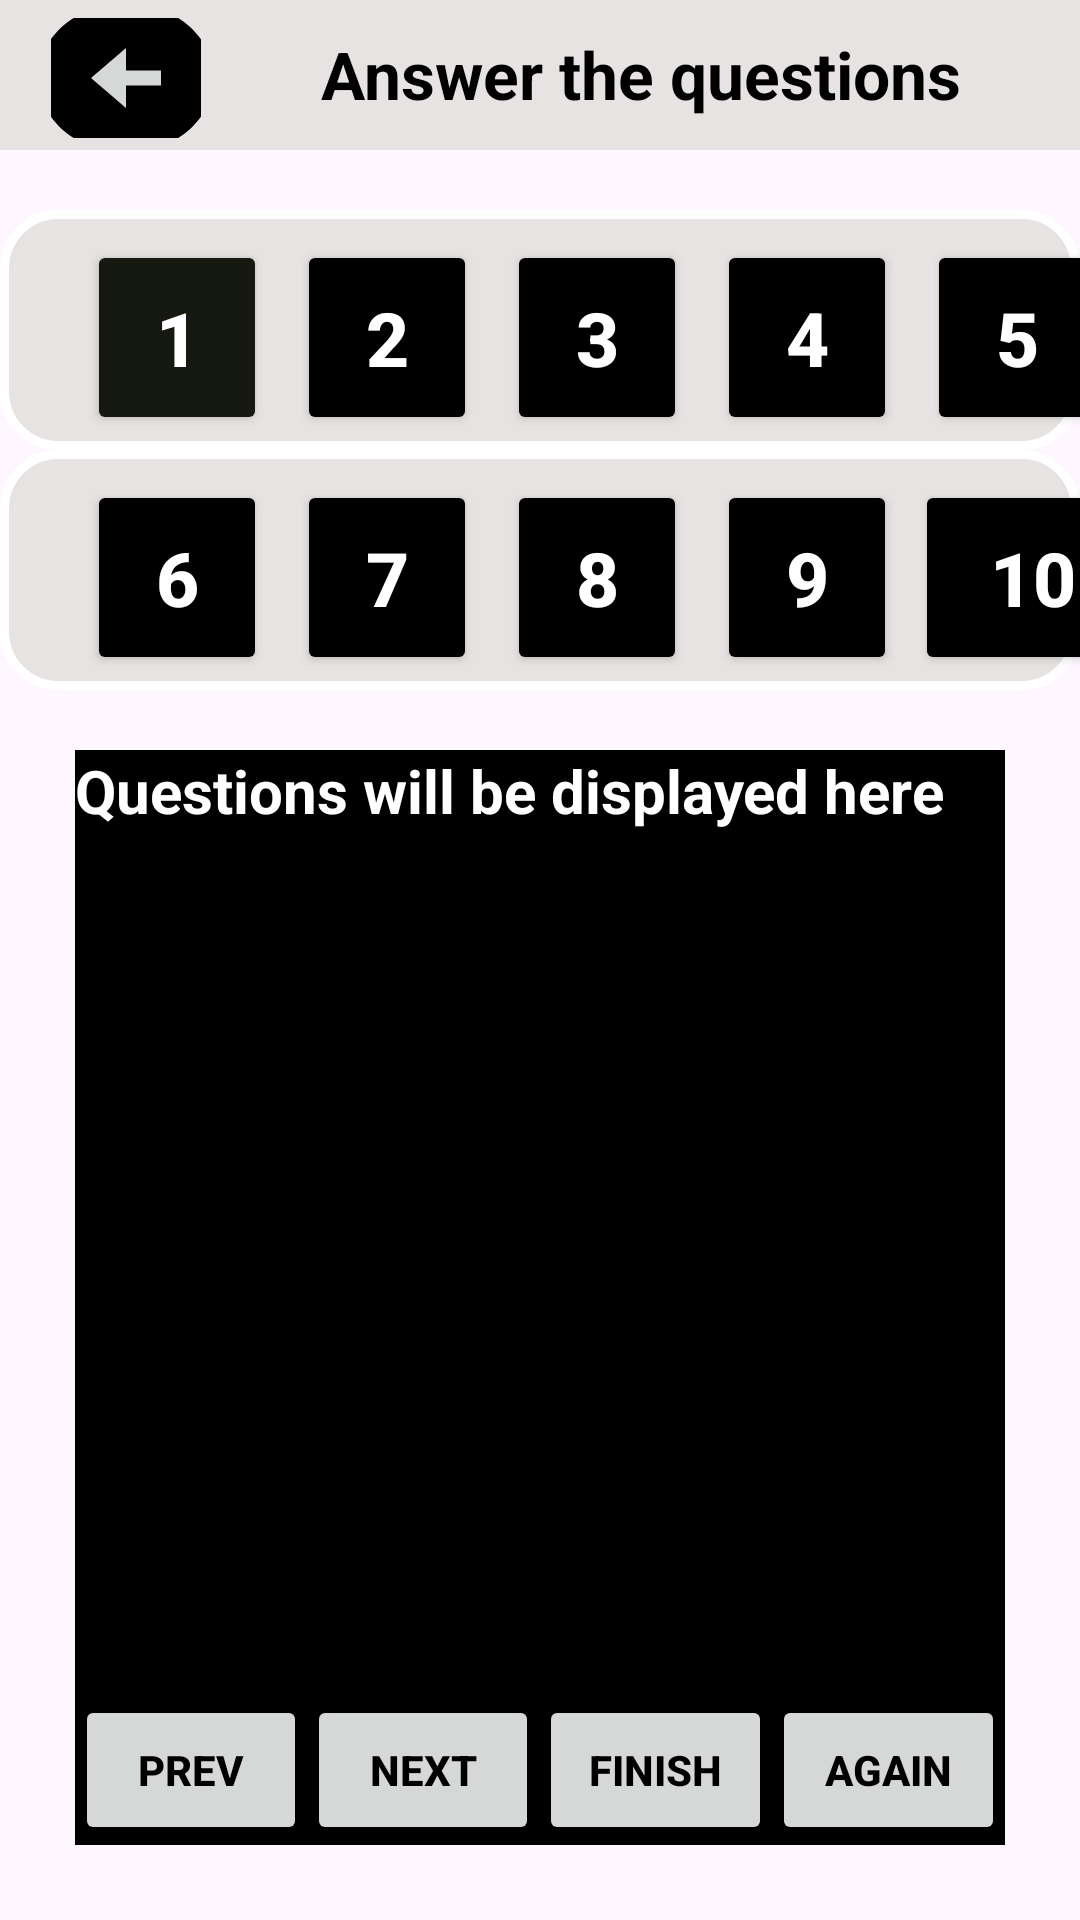

Here is an Android app screen rendered from its layout file. Give the layout XML and the strings, colors and styles it references.
<!-- AndroidManifest.xml: application theme Theme.Myproject -->
<!-- res/layout/activity_quizz.xml -->
<?xml version="1.0" encoding="utf-8"?>
<LinearLayout xmlns:android="http://schemas.android.com/apk/res/android"
    xmlns:tools="http://schemas.android.com/tools"
    android:layout_width="match_parent"
    android:layout_height="match_parent"
    tools:context=".QuizzActivity"
    android:background="@drawable/back4"
    android:orientation="vertical">
    <LinearLayout
        android:layout_width="match_parent"
        android:layout_height="50dp"
        android:orientation="horizontal"
        android:background="@color/whit">
        <ImageButton
            android:layout_width="50dp"
            android:layout_height="40dp"
            android:layout_marginLeft="17dp"
            android:id="@+id/hyphen"
            android:layout_marginTop="6dp"
            android:src="@drawable/baseline_arrow_circle_left_24"/>
        <TextView
            android:layout_width="wrap_content"
            android:layout_height="wrap_content"
            android:text="Answer the questions"
            android:textSize="22dp"
            android:textStyle="bold"
            android:textColor="@color/black"
            android:layout_marginLeft="40dp"
            android:layout_marginTop="10dp"/>
    </LinearLayout>
    <LinearLayout

        android:layout_width="match_parent"
        android:layout_height="80dp"
        android:orientation="horizontal"
        android:background="@drawable/custom_edit"
        android:layout_marginTop="20dp">
        <Button
            android:layout_width="60dp"
            android:layout_height="65dp"
            android:layout_marginTop="10dp"
            android:layout_marginLeft="29dp"
            android:backgroundTint="#161910"
            android:text="1"
            android:id="@+id/button1"
            android:textColor="@color/white"
            android:textStyle="bold"
            android:textSize="25dp"/>
        <Button
            android:layout_width="60dp"
            android:layout_height="65dp"
            android:layout_marginTop="10dp"
            android:layout_marginLeft="10dp"
            android:id="@+id/button2"
            android:backgroundTint="@color/black"
            android:text="2"
            android:textColor="@color/white"
            android:textStyle="bold"
            android:textSize="25dp"/>
        <Button
            android:layout_width="60dp"
            android:layout_height="65dp"
            android:layout_marginTop="10dp"
            android:layout_marginLeft="10dp"
            android:backgroundTint="@color/black"
            android:text="3"
            android:id="@+id/button3"
            android:textColor="@color/white"
            android:textStyle="bold"
            android:textSize="25dp"/>

        <Button
            android:layout_width="60dp"
            android:layout_height="65dp"
            android:layout_marginTop="10dp"
            android:layout_marginLeft="10dp"
            android:backgroundTint="@color/black"
            android:text="4"
            android:textColor="@color/white"
            android:id="@+id/button4"
            android:textStyle="bold"
            android:textSize="25dp"/>
        <Button
            android:layout_width="60dp"
            android:layout_height="65dp"
            android:layout_marginTop="10dp"
            android:layout_marginLeft="10dp"
            android:backgroundTint="@color/black"
            android:text="5"
            android:textColor="@color/white"
            android:id="@+id/button5"
            android:textStyle="bold"
            android:textSize="25dp"/>


    </LinearLayout>

    <LinearLayout

        android:layout_width="match_parent"
        android:layout_height="80dp"
        android:orientation="horizontal"
        android:background="@drawable/custom_edit"
        android:layout_marginTop="0dp">
        <Button
            android:layout_width="60dp"
            android:layout_height="65dp"
            android:layout_marginTop="10dp"
            android:layout_marginLeft="29dp"
            android:backgroundTint="@color/black"
            android:text="6"
            android:id="@+id/button6"
            android:textColor="@color/white"
            android:textStyle="bold"
            android:textSize="25dp"/>
        <Button
            android:layout_width="60dp"
            android:layout_height="65dp"
            android:layout_marginTop="10dp"
            android:layout_marginLeft="10dp"
            android:id="@+id/button7"
            android:backgroundTint="@color/black"
            android:text="7"
            android:textColor="@color/white"
            android:textStyle="bold"
            android:textSize="25dp"/>
        <Button
            android:layout_width="60dp"
            android:layout_height="65dp"
            android:layout_marginTop="10dp"
            android:layout_marginLeft="10dp"
            android:backgroundTint="@color/black"
            android:text="8"
            android:id="@+id/button8"
            android:textColor="@color/white"
            android:textStyle="bold"
            android:textSize="25dp"/>

        <Button
            android:layout_width="60dp"
            android:layout_height="65dp"
            android:layout_marginTop="10dp"
            android:layout_marginLeft="10dp"
            android:backgroundTint="@color/black"
            android:text="9"
            android:textColor="@color/white"
            android:id="@+id/button9"
            android:textStyle="bold"
            android:textSize="25dp"/>
        <Button
            android:layout_width="79dp"
            android:layout_height="65dp"
            android:layout_marginTop="10dp"
            android:layout_marginLeft="6dp"
            android:backgroundTint="@color/black"
            android:text="10"
            android:textColor="@color/white"
            android:id="@+id/button10"
            android:textStyle="bold"
            android:textSize="25dp"/>


    </LinearLayout>



    <FrameLayout
        android:id="@+id/fragm"
        android:layout_width="match_parent"
        android:layout_height="match_parent"
        android:gravity="center"
        android:background="@color/black"
        android:layout_marginTop="20dp"
        android:layout_marginRight="25dp"
        android:layout_marginLeft="25dp"
        android:layout_marginBottom="25dp">
        <LinearLayout
            android:layout_width="match_parent"
            android:layout_height="match_parent"
            android:orientation="vertical">

            <TextView
                android:id="@+id/questionTextView"
                android:layout_width="match_parent"
                android:layout_height="wrap_content"
                android:text="Questions will be displayed here"
                android:textSize="20sp"
                android:textStyle="bold"
                android:textColor="@color/white"
                android:layout_marginBottom="16dp" />

            <RadioGroup
                android:id="@+id/optionsRadioGroup"
                android:layout_width="match_parent"
                android:layout_height="wrap_content"
                android:background="@color/black"/>
        </LinearLayout>
        <LinearLayout
            android:layout_width="match_parent"
            android:layout_height="wrap_content"
            android:orientation="horizontal"
            android:layout_gravity="bottom"
            android:paddingTop="16dp">

            <Button
                android:id="@+id/previousButton"
                android:layout_width="0dp"
                android:layout_height="50dp"
                android:layout_weight="1"
                android:text="Prev"
                android:textColor="@color/black"
                android:textStyle="bold"
                android:enabled="false"/>

            <Button
                android:id="@+id/nextButton"
                android:layout_width="0dp"
                android:layout_height="50dp"
                android:textColor="@color/black"
                android:textStyle="bold"
                android:layout_weight="1"
                android:text="Next"/>

            <Button
                android:id="@+id/finishButton"
                android:layout_width="0dp"
                android:layout_height="50dp"
                android:textColor="@color/black"
                android:textStyle="bold"
                android:layout_weight="1"
                android:text="Finish"/>
            <Button
                android:id="@+id/restartButton"
                android:layout_width="0dp"
                android:layout_height="50dp"
                android:textColor="@color/black"
                android:textStyle="bold"

                android:layout_weight="1"
                android:text="Again"/>
        </LinearLayout>

    </FrameLayout>


</LinearLayout>
<!-- resources referenced by this layout -->
<resources>
  <color name="black">#FF000000</color>
  <color name="whit">#E8E3E3</color>
  <color name="white">#FFFFFFFF</color>
  <!-- drawable baseline_arrow_circle_left_24 (drawable) -->
  <vector android:height="60dp" android:tint="#000000"
      android:viewportHeight="24" android:viewportWidth="24"
      android:width="70dp" xmlns:android="http://schemas.android.com/apk/res/android">
      <path android:fillColor="@android:color/white" android:pathData="M2,12c0,5.52 4.48,10 10,10s10,-4.48 10,-10c0,-5.52 -4.48,-10 -10,-10C6.48,2 2,6.48 2,12zM12,11l4,0v2l-4,0l0,3l-4,-4l4,-4L12,11z"/>
  </vector>
  <!-- drawable custom_edit (drawable) -->
  <?xml version="1.0" encoding="utf-8"?>
  <shape xmlns:android="http://schemas.android.com/apk/res/android"
      android:shape="rectangle">
      <stroke
          android:width="3dp"
          android:color="@color/white" />
      <solid android:color="@color/whit"/>
      <corners
          android:radius="18dp" />
  
  </shape>
  <style name="Theme.Myproject" parent="Base.Theme.Myproject" />
  <style name="Base.Theme.Myproject" parent="Theme.Material3.DayNight.NoActionBar">
          
          
  
          <item name="android:textColor">@color/white</item>
      </style>
</resources>
